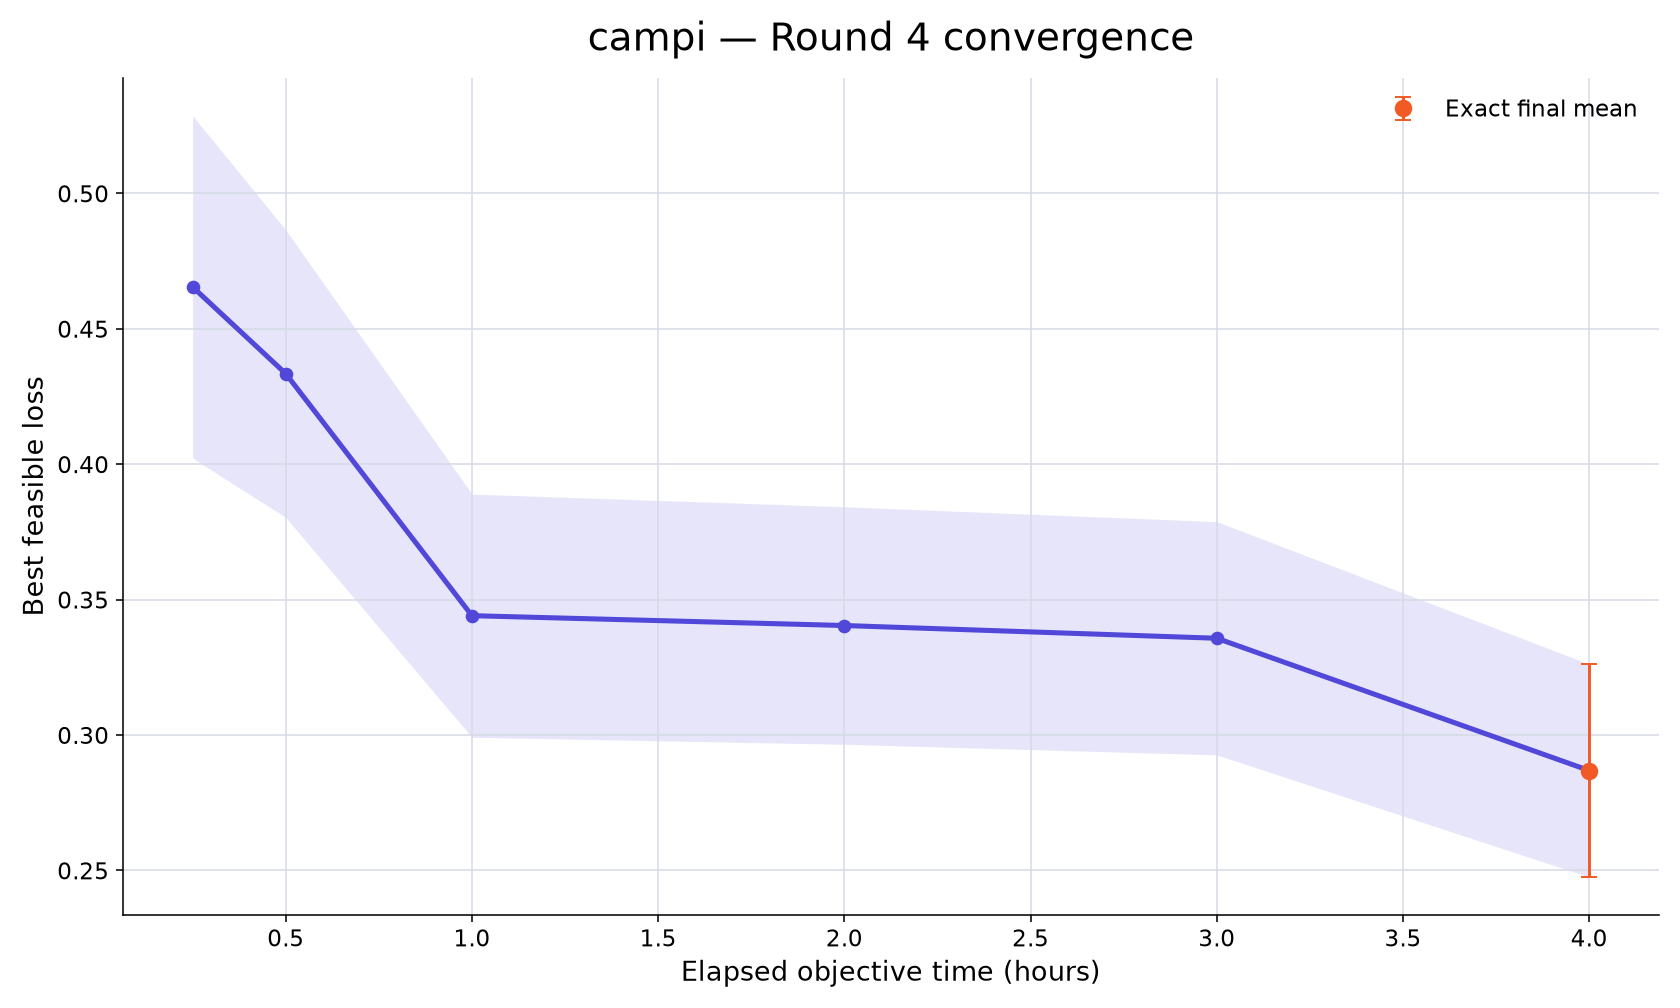

The data file committed next to this chart (first rows):
rank, participant_id, elapsed_minutes, runs_with_value, mean_best_feasible_loss, std_best_feasible_loss, sem_best_feasible_loss, median_best_feasible_loss, minimum_best_feasible_loss, maximum_best_feasible_loss, exact_run_count, conservative_upper_bound_run_count, missing_run_count
48, campi, 15, 10, 0.4655, 0.1999, 0.0632, 0.4544, 0.09178, 0.9104, 0, 10, 0
48, campi, 30, 10, 0.4335, 0.1679, 0.05309, 0.4387, 0.05862, 0.737, 1, 9, 0
48, campi, 60, 10, 0.3441, 0.142, 0.04489, 0.3747, 0.05862, 0.5506, 4, 6, 0
48, campi, 120, 10, 0.3405, 0.1387, 0.04385, 0.3747, 0.05862, 0.5317, 4, 6, 0
48, campi, 180, 10, 0.3358, 0.1362, 0.04306, 0.3536, 0.05862, 0.5317, 4, 6, 0
48, campi, 240, 10, 0.2869, 0.1243, 0.03931, 0.2823, 0.05862, 0.4371, 10, 0, 0
